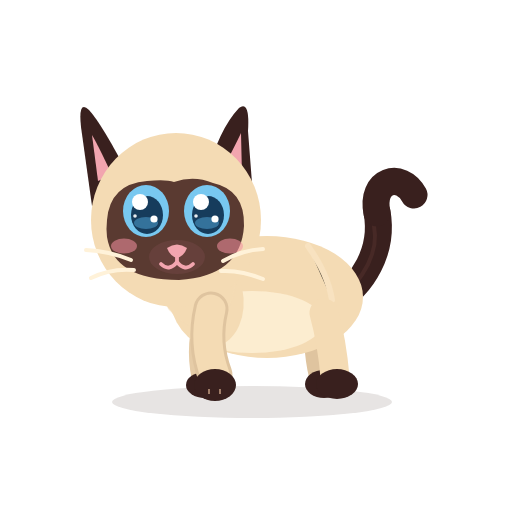
t = 0.00 s
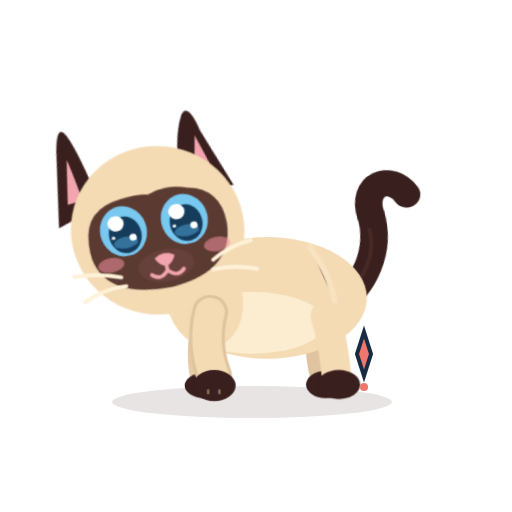
t = 0.59 s
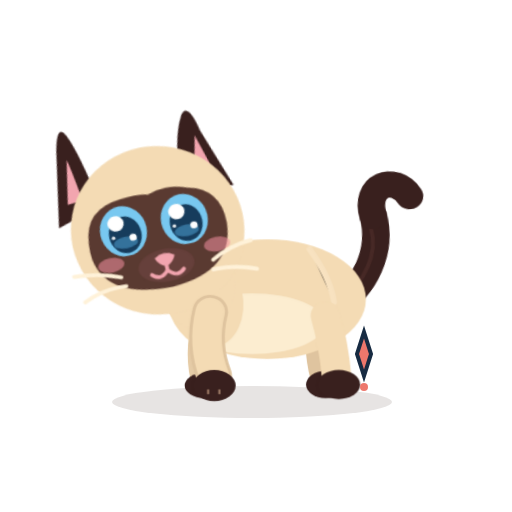
t = 1.15 s
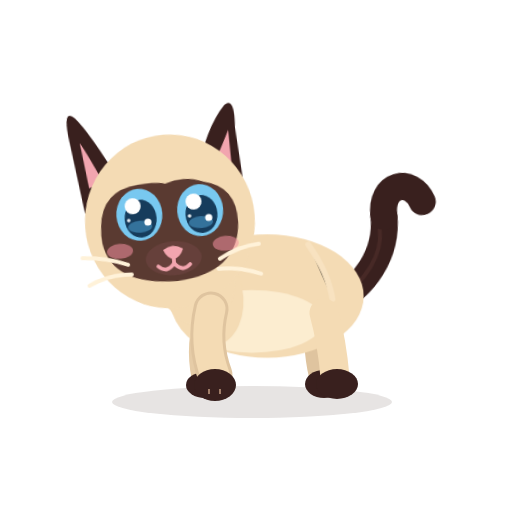
t = 1.81 s
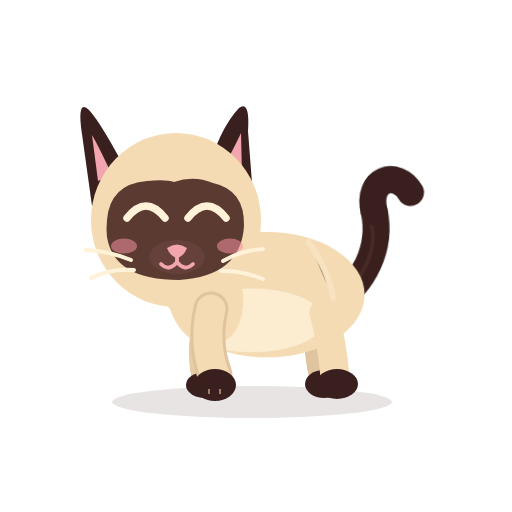
t = 2.36 s
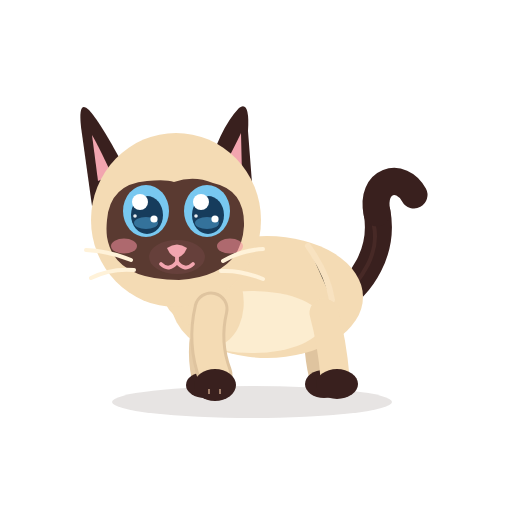
t = 3.00 s

The animated SVG that drew these frames (rendered in a browser with its animation timeline set to each time). Animation: 14 CSS @keyframes rules; one cycle of 3.00 s.

<?xml version="1.0" encoding="UTF-8"?>
<svg xmlns="http://www.w3.org/2000/svg" viewBox="0 0 512 512" width="512" height="512" role="img" aria-label="Azami · Annulé">
<title>Azami · Annulé</title><desc>Oups : elle penche la tête, oreilles de côté, puis ça repart.</desc>
<style><![CDATA[
*{animation-fill-mode:both}
#character{transform-box:view-box;transform-origin:255px 402px}#core{transform-box:view-box;transform-origin:268px 330px}#neck{transform-box:view-box;transform-origin:196px 300px}#head{transform-box:view-box;transform-origin:178px 290px}#ear-left{transform-box:view-box;transform-origin:112px 170px}#ear-right{transform-box:view-box;transform-origin:231px 170px}#tail{transform-box:view-box;transform-origin:339px 296px}#tail-tip{transform-box:view-box;transform-origin:377px 214px}#eye-l{transform-box:view-box;transform-origin:146px 211px}#eye-r{transform-box:view-box;transform-origin:207px 211px}#pupils-l{transform-box:view-box;transform-origin:146px 211px}#pupils-r{transform-box:view-box;transform-origin:207px 211px}#mouth-open{transform-box:view-box;transform-origin:177px 262px}#blush{transform-box:view-box;transform-origin:177px 245px}#whiskers{transform-box:view-box;transform-origin:177px 262px}#front-near{transform-box:view-box;transform-origin:211px 312px}#front-far{transform-box:view-box;transform-origin:210px 312px}#back-near{transform-box:view-box;transform-origin:324px 316px}#back-far{transform-box:view-box;transform-origin:320px 316px}#Poops{transform-box:view-box;transform-origin:364.0px 391px}
#Poops{opacity:0}#eyes-blink{opacity:0}#eyes-happy{opacity:0}#mouth-open{opacity:0}
#Poops{animation:k-Poops 3.0s 1}
@keyframes k-Poops{0.0%{transform:translate(0px,0px) rotate(0deg) scale(1,1);opacity:0;animation-timing-function:linear}5.0%{transform:translate(0px,0px) rotate(0deg) scale(0.3,0.3);opacity:0;animation-timing-function:steps(1,end)}5.667%{transform:translate(0px,0px) rotate(0deg) scale(0.4,0.4);opacity:1;animation-timing-function:cubic-bezier(.34,1.56,.64,1)}15.0%{transform:translate(0px,0px) rotate(0deg) scale(1,1);opacity:1;animation-timing-function:linear}53.333%{transform:translate(0px,0px) rotate(0deg) scale(1,1);opacity:1;animation-timing-function:cubic-bezier(.5,0,.75,0)}60.0%{transform:translate(0px,0px) rotate(0deg) scale(0.5,0.5);opacity:0;animation-timing-function:linear}100.0%{transform:translate(0px,0px) rotate(0deg) scale(1,1);opacity:0;animation-timing-function:linear}}
#head{animation:k-head 3.0s 1}
@keyframes k-head{0.0%{transform:translate(0px,0px) rotate(0deg) scale(1,1);opacity:1;animation-timing-function:linear}3.333%{transform:translate(0px,0px) rotate(0deg) scale(1,1);opacity:1;animation-timing-function:cubic-bezier(.5,0,.75,0)}6.667%{transform:translate(0px,0px) rotate(2deg) scale(1,1);opacity:1;animation-timing-function:cubic-bezier(.34,1.56,.64,1)}16.667%{transform:translate(-2px,3px) rotate(-12deg) scale(1,1);opacity:1;animation-timing-function:linear}50.0%{transform:translate(-2px,3px) rotate(-12deg) scale(1,1);opacity:1;animation-timing-function:cubic-bezier(.5,0,.75,0)}61.667%{transform:translate(0px,0px) rotate(0deg) scale(1,1);opacity:1;animation-timing-function:linear}100.0%{transform:translate(0px,0px) rotate(0deg) scale(1,1);opacity:1;animation-timing-function:linear}}
#ear-left{animation:k-ear-left 3.0s 1}
@keyframes k-ear-left{0.0%{transform:translate(0px,0px) rotate(0deg) scale(1,1);opacity:1;animation-timing-function:linear}3.333%{transform:translate(0px,0px) rotate(0deg) scale(1,1);opacity:1;animation-timing-function:cubic-bezier(.34,1.56,.64,1)}11.667%{transform:translate(0px,0px) rotate(18deg) scale(1,1);opacity:1;animation-timing-function:cubic-bezier(.2,.8,.3,1)}45.0%{transform:translate(0px,0px) rotate(18deg) scale(1,1);opacity:1;animation-timing-function:cubic-bezier(.45,0,.55,1)}56.667%{transform:translate(0px,0px) rotate(0deg) scale(1,1);opacity:1;animation-timing-function:linear}100.0%{transform:translate(0px,0px) rotate(0deg) scale(1,1);opacity:1;animation-timing-function:linear}}
#ear-right{animation:k-ear-right 3.0s 1}
@keyframes k-ear-right{0.0%{transform:translate(0px,0px) rotate(0deg) scale(1,1);opacity:1;animation-timing-function:linear}3.333%{transform:translate(0px,0px) rotate(0deg) scale(1,1);opacity:1;animation-timing-function:cubic-bezier(.34,1.56,.64,1)}11.667%{transform:translate(0px,0px) rotate(-14deg) scale(1,1);opacity:1;animation-timing-function:cubic-bezier(.2,.8,.3,1)}45.0%{transform:translate(0px,0px) rotate(-14deg) scale(1,1);opacity:1;animation-timing-function:cubic-bezier(.45,0,.55,1)}56.667%{transform:translate(0px,0px) rotate(0deg) scale(1,1);opacity:1;animation-timing-function:linear}100.0%{transform:translate(0px,0px) rotate(0deg) scale(1,1);opacity:1;animation-timing-function:linear}}
#pupils-l{animation:k-pupils-l 3.0s 1}
@keyframes k-pupils-l{0.0%{transform:translate(0px,0px) rotate(0deg) scale(1,1);opacity:1;animation-timing-function:linear}5.0%{transform:translate(0px,0px) rotate(0deg) scale(1,1);opacity:1;animation-timing-function:cubic-bezier(.2,.8,.3,1)}8.333%{transform:translate(-3px,3px) rotate(0deg) scale(1,1);opacity:1;animation-timing-function:linear}41.667%{transform:translate(-3px,3px) rotate(0deg) scale(1,1);opacity:1;animation-timing-function:cubic-bezier(.2,.8,.3,1)}45.667%{transform:translate(0px,0px) rotate(0deg) scale(1,1);opacity:1;animation-timing-function:linear}100.0%{transform:translate(0px,0px) rotate(0deg) scale(1,1);opacity:1;animation-timing-function:linear}}
#pupils-r{animation:k-pupils-r 3.0s 1}
@keyframes k-pupils-r{0.0%{transform:translate(0px,0px) rotate(0deg) scale(1,1);opacity:1;animation-timing-function:linear}5.0%{transform:translate(0px,0px) rotate(0deg) scale(1,1);opacity:1;animation-timing-function:cubic-bezier(.2,.8,.3,1)}8.333%{transform:translate(-3px,3px) rotate(0deg) scale(1,1);opacity:1;animation-timing-function:linear}41.667%{transform:translate(-3px,3px) rotate(0deg) scale(1,1);opacity:1;animation-timing-function:cubic-bezier(.2,.8,.3,1)}45.667%{transform:translate(0px,0px) rotate(0deg) scale(1,1);opacity:1;animation-timing-function:linear}100.0%{transform:translate(0px,0px) rotate(0deg) scale(1,1);opacity:1;animation-timing-function:linear}}
#character{animation:k-character 3.0s 1}
@keyframes k-character{0.0%{transform:translate(0px,0px) rotate(0deg) scale(1,1);opacity:1;animation-timing-function:linear}3.333%{transform:translate(0px,0px) rotate(0deg) scale(1,1);opacity:1;animation-timing-function:cubic-bezier(.34,1.56,.64,1)}10.0%{transform:translate(0px,0px) rotate(0deg) scale(1.02,0.97);opacity:1;animation-timing-function:cubic-bezier(.2,.8,.3,1)}43.333%{transform:translate(0px,0px) rotate(0deg) scale(1.02,0.97);opacity:1;animation-timing-function:cubic-bezier(.45,0,.55,1)}53.333%{transform:translate(0px,0px) rotate(0deg) scale(1,1);opacity:1;animation-timing-function:linear}100.0%{transform:translate(0px,0px) rotate(0deg) scale(1,1);opacity:1;animation-timing-function:linear}}
#eye-l{animation:k-eye-l 3.0s 1}
@keyframes k-eye-l{0.0%{transform:translate(0px,0px) rotate(0deg) scale(1,1);opacity:1;animation-timing-function:linear}63.333%{transform:translate(0px,0px) rotate(0deg) scale(1,1);opacity:1;animation-timing-function:cubic-bezier(.5,0,.75,0)}65.0%{transform:translate(0px,0px) rotate(0deg) scale(1.04,0.3);opacity:1;animation-timing-function:steps(1,end)}65.333%{transform:translate(0px,0px) rotate(0deg) scale(1.04,0.12);opacity:0;animation-timing-function:steps(1,end)}67.667%{transform:translate(0px,0px) rotate(0deg) scale(1.04,0.4);opacity:1;animation-timing-function:cubic-bezier(.34,1.56,.64,1)}70.667%{transform:translate(0px,0px) rotate(0deg) scale(1,1);opacity:1;animation-timing-function:linear}72.0%{transform:translate(0px,0px) rotate(0deg) scale(1,1);opacity:1;animation-timing-function:cubic-bezier(.5,0,.75,0)}73.333%{transform:translate(0px,0px) rotate(0deg) scale(1.03,0.3);opacity:1;animation-timing-function:steps(1,end)}74.0%{transform:translate(0px,0px) rotate(0deg) scale(1.03,0.1);opacity:0;animation-timing-function:linear}90.0%{transform:translate(0px,0px) rotate(0deg) scale(1.03,0.1);opacity:0;animation-timing-function:steps(1,end)}90.667%{transform:translate(0px,0px) rotate(0deg) scale(1.04,0.4);opacity:1;animation-timing-function:cubic-bezier(.34,1.56,.64,1)}94.667%{transform:translate(0px,0px) rotate(0deg) scale(1,1);opacity:1;animation-timing-function:linear}100.0%{transform:translate(0px,0px) rotate(0deg) scale(1,1);opacity:1;animation-timing-function:linear}}
#eye-r{animation:k-eye-r 3.0s 1}
@keyframes k-eye-r{0.0%{transform:translate(0px,0px) rotate(0deg) scale(1,1);opacity:1;animation-timing-function:linear}63.333%{transform:translate(0px,0px) rotate(0deg) scale(1,1);opacity:1;animation-timing-function:cubic-bezier(.5,0,.75,0)}65.0%{transform:translate(0px,0px) rotate(0deg) scale(1.04,0.3);opacity:1;animation-timing-function:steps(1,end)}65.333%{transform:translate(0px,0px) rotate(0deg) scale(1.04,0.12);opacity:0;animation-timing-function:steps(1,end)}67.667%{transform:translate(0px,0px) rotate(0deg) scale(1.04,0.4);opacity:1;animation-timing-function:cubic-bezier(.34,1.56,.64,1)}70.667%{transform:translate(0px,0px) rotate(0deg) scale(1,1);opacity:1;animation-timing-function:linear}72.0%{transform:translate(0px,0px) rotate(0deg) scale(1,1);opacity:1;animation-timing-function:cubic-bezier(.5,0,.75,0)}73.333%{transform:translate(0px,0px) rotate(0deg) scale(1.03,0.3);opacity:1;animation-timing-function:steps(1,end)}74.0%{transform:translate(0px,0px) rotate(0deg) scale(1.03,0.1);opacity:0;animation-timing-function:linear}90.0%{transform:translate(0px,0px) rotate(0deg) scale(1.03,0.1);opacity:0;animation-timing-function:steps(1,end)}90.667%{transform:translate(0px,0px) rotate(0deg) scale(1.04,0.4);opacity:1;animation-timing-function:cubic-bezier(.34,1.56,.64,1)}94.667%{transform:translate(0px,0px) rotate(0deg) scale(1,1);opacity:1;animation-timing-function:linear}100.0%{transform:translate(0px,0px) rotate(0deg) scale(1,1);opacity:1;animation-timing-function:linear}}
#eyes-blink{animation:k-eyes-blink 3.0s 1}
@keyframes k-eyes-blink{0.0%{transform:translate(0px,0px) rotate(0deg) scale(1,1);opacity:0;animation-timing-function:linear}63.333%{transform:translate(0px,0px) rotate(0deg) scale(1,1);opacity:0;animation-timing-function:steps(1,end)}65.333%{transform:translate(0px,0px) rotate(0deg) scale(1,1);opacity:1;animation-timing-function:steps(1,end)}67.667%{transform:translate(0px,0px) rotate(0deg) scale(1,1);opacity:0;animation-timing-function:steps(1,end)}100.0%{transform:translate(0px,0px) rotate(0deg) scale(1,1);opacity:0;animation-timing-function:linear}}
#eyes-happy{animation:k-eyes-happy 3.0s 1}
@keyframes k-eyes-happy{0.0%{transform:translate(0px,0px) rotate(0deg) scale(1,1);opacity:0;animation-timing-function:linear}73.333%{transform:translate(0px,0px) rotate(0deg) scale(1,1);opacity:0;animation-timing-function:steps(1,end)}74.0%{transform:translate(0px,0px) rotate(0deg) scale(1,1);opacity:1;animation-timing-function:steps(1,end)}90.667%{transform:translate(0px,0px) rotate(0deg) scale(1,1);opacity:0;animation-timing-function:steps(1,end)}100.0%{transform:translate(0px,0px) rotate(0deg) scale(1,1);opacity:0;animation-timing-function:linear}}
#core{animation:c-core 1.5s 2}
@keyframes c-core{0.0%{transform:translate(0px,0px) rotate(0deg) scale(1,1);opacity:1;animation-timing-function:cubic-bezier(.45,0,.55,1)}47.0%{transform:translate(0px,-1.5px) rotate(0deg) scale(1.018,1.03);opacity:1;animation-timing-function:cubic-bezier(.45,0,.55,1)}100.0%{transform:translate(0px,0px) rotate(0deg) scale(1,1);opacity:1;animation-timing-function:cubic-bezier(.45,0,.55,1)}}
#neck{animation:c-neck 1.5s 2}
@keyframes c-neck{0.0%{transform:translate(0px,0px) rotate(0deg) scale(1,1);opacity:1;animation-timing-function:cubic-bezier(.45,0,.55,1)}47.0%{transform:translate(0px,-1.8px) rotate(0deg) scale(1,1);opacity:1;animation-timing-function:cubic-bezier(.45,0,.55,1)}100.0%{transform:translate(0px,0px) rotate(0deg) scale(1,1);opacity:1;animation-timing-function:cubic-bezier(.45,0,.55,1)}}
#tail{animation:c-tail 3.0s 1}
@keyframes c-tail{0.0%{transform:translate(0px,0px) rotate(0deg) scale(1,1);opacity:1;animation-timing-function:cubic-bezier(.45,0,.55,1)}28.0%{transform:translate(0px,0px) rotate(-7deg) scale(1,1);opacity:1;animation-timing-function:cubic-bezier(.45,0,.55,1)}58.0%{transform:translate(0px,0px) rotate(5deg) scale(1,1);opacity:1;animation-timing-function:cubic-bezier(.45,0,.55,1)}80.0%{transform:translate(0px,0px) rotate(-2deg) scale(1,1);opacity:1;animation-timing-function:cubic-bezier(.45,0,.55,1)}100.0%{transform:translate(0px,0px) rotate(0deg) scale(1,1);opacity:1;animation-timing-function:cubic-bezier(.45,0,.55,1)}}
@media(prefers-reduced-motion:reduce){*{animation:none!important}}
]]></style>


<g id="ground-shadow"><ellipse cx="252" cy="402" rx="140" ry="16" fill="#39201E" opacity=".12"/></g>
<g id="character">
  <g id="tail">
    <path d="M334 302 C363 286 384 250 377 212" stroke="#39201E" stroke-width="27" stroke-linecap="round" fill="none"/>
    <path d="M336 302 C365 279 379 251 374 226" stroke="#6B403A" stroke-width="4" stroke-linecap="round" fill="none" opacity=".28"/>
    <g id="tail-tip"><path d="M377 213 C370 180 401 171 414 195" stroke="#39201E" stroke-width="27" stroke-linecap="round" fill="none"/></g>
  </g>
  <g id="back-far"><path d="M320 313 Q314 343 322 376" stroke="#DFC49F" stroke-width="26" fill="none" stroke-linecap="round"/><ellipse cx="324" cy="384" rx="19" ry="14" fill="#39201E"/></g>
  <g id="front-far"><path d="M210 309 Q198 344 205 377" stroke="#E6CCA7" stroke-width="27" fill="none" stroke-linecap="round"/><ellipse cx="205" cy="385" rx="19" ry="13" fill="#39201E"/></g>
  <g id="core">
    <ellipse cx="267" cy="297" rx="96" ry="61" fill="#F4DBB4"/>
    <ellipse cx="252" cy="322" rx="71" ry="31" fill="#FFF2D9" opacity=".78"/>
    <ellipse cx="206" cy="296" rx="37" ry="51" transform="rotate(-12 206 296)" fill="#F4DBB4"/>
    <path d="M308 246 Q328 274 332 300" stroke="#F9E4C3" stroke-width="6" opacity=".8" stroke-linecap="round"/>
  </g>
  <g id="back-near"><path d="M324 313 Q332 342 335 377" stroke="#F4DBB4" stroke-width="29" fill="none" stroke-linecap="round"/><ellipse cx="337" cy="384" rx="21" ry="15" fill="#39201E"/></g>
  <g id="neck"><ellipse cx="196" cy="276" rx="39" ry="51" transform="rotate(-10 196 276)" fill="#F4DBB4"/></g>
  <g id="head">
    <g id="ear-left"><path d="M130 178 Q102 124 89 110 Q78 99 81 127 L92 206Z" fill="#39201E"/><path d="M112 175 Q98 145 92 135 L98 181Z" fill="#F2A5AF"/></g>
    <g id="ear-right"><path d="M206 177 Q219 129 239 108 Q250 100 248 131 L253 196Z" fill="#39201E"/><path d="M220 174 Q235 146 241 133 L242 176Z" fill="#F2A5AF"/></g>
    <ellipse cx="176" cy="220" rx="85" ry="87" fill="#F4DBB4"/>
    <path d="M107 220 Q110 184 147 181 Q166 179 174 182 Q194 175 213 183 Q245 190 244 226 Q241 276 179 280 Q114 280 107 237 Q106 229 107 220Z" fill="#5A3A31"/>
    <g id="blush"><ellipse cx="124" cy="246" rx="13" ry="7.5" fill="#F48FA0" opacity=".55"/><ellipse cx="230" cy="246" rx="13" ry="7.5" fill="#F48FA0" opacity=".55"/></g>
    <g id="eye-l"><g transform="translate(146 211)"><g id="pupils-l"><ellipse rx="23" ry="26" fill="#78C8F0"/><ellipse cx="1" cy="4" rx="16" ry="19" fill="#163C5C"/>
      <ellipse cx="0" cy="12" rx="12" ry="6" fill="#4E9FCF" opacity=".55"/><circle cx="-6" cy="-9" r="8" fill="#FFFFFF"/><circle cx="8" cy="8" r="3.6" fill="#FFFFFF"/><circle cx="-11" cy="5" r="1.8" fill="#FFFFFF" opacity=".9"/></g></g></g>
    <g id="eye-r"><g transform="translate(207 211)"><g id="pupils-r"><ellipse rx="23" ry="26" fill="#78C8F0"/><ellipse cx="1" cy="4" rx="16" ry="19" fill="#163C5C"/>
      <ellipse cx="0" cy="12" rx="12" ry="6" fill="#4E9FCF" opacity=".55"/><circle cx="-6" cy="-9" r="8" fill="#FFFFFF"/><circle cx="8" cy="8" r="3.6" fill="#FFFFFF"/><circle cx="-11" cy="5" r="1.8" fill="#FFFFFF" opacity=".9"/></g></g></g>
    <g id="eyes-blink"><path d="M126 213 Q146 219 166 213 M187 213 Q207 219 228 213" stroke="#FFF2D9" stroke-width="7" stroke-linecap="round" fill="none"/></g>
    <g id="eyes-happy"><path d="M127 218 Q146 194 165 218 M188 218 Q207 194 226 218" stroke="#FFF2D9" stroke-width="7.5" stroke-linecap="round" fill="none"/></g>
    <ellipse cx="177" cy="257" rx="28" ry="17" fill="#66403B"/>
    <path d="M167 248 Q177 241 187 248 Q184 256 177 258 Q170 256 167 248Z" fill="#F2A5AF"/>
    <g id="mouth-smile" stroke="#F2A5AF" stroke-width="3.8" stroke-linecap="round" fill="none"><path d="M177 257 V262 M177 262 Q169 272 161 264 M177 262 Q185 272 193 264"/></g>
    <g id="mouth-open"><ellipse cx="177" cy="268" rx="11" ry="13" fill="#8F4357"/><path d="M170 274 Q177 266 184 274 Q177 281 170 274Z" fill="#F6A2B0"/></g>
    <g id="whiskers" stroke="#FFF2D9" stroke-width="4" stroke-linecap="round" fill="none"><path d="M131 260 Q109 251 86 250 M134 270 Q111 268 91 278 M223 261 Q242 250 263 249 M221 271 Q241 270 263 279"/></g>
  </g>
  <g id="front-near"><path d="M211 309 Q203 343 215 375" stroke="#DFC49F" stroke-width="35" fill="none" stroke-linecap="round"/><path d="M211 309 Q203 343 215 375" stroke="#F4DBB4" stroke-width="29" fill="none" stroke-linecap="round"/><ellipse cx="215" cy="385" rx="21" ry="16" fill="#39201E"/><path d="M209 389 L209 394 M220 389 L220 394" stroke="#F2C8A5" stroke-width="2" opacity=".56"/></g>
</g>
<g id="Poops"><g id="prop-oops"><path d="M364 332l7 22 -7 22 -7 -22Z" fill="#ED776C" stroke="#172B42" stroke-width="4" /><circle cx="364" cy="387" r="4" fill="#ED776C" /></g></g>

</svg>
